Dataset: test2 (GitHub, HungNguyen501/Vehicle-Recognition). Classes: bicycle, boat, car, plane, train.

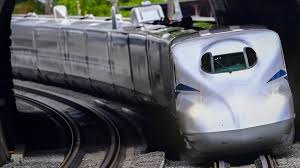
Label: train

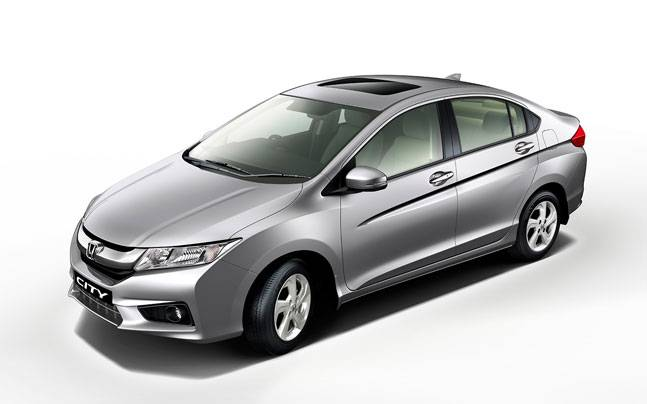
Label: car

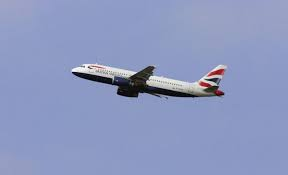
Label: plane

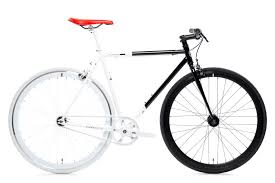
Label: bicycle

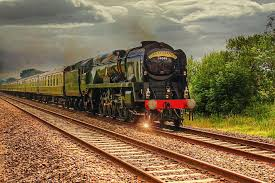
Label: train

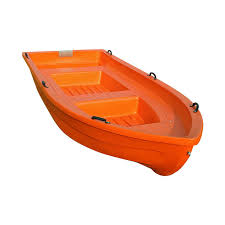
Label: boat
